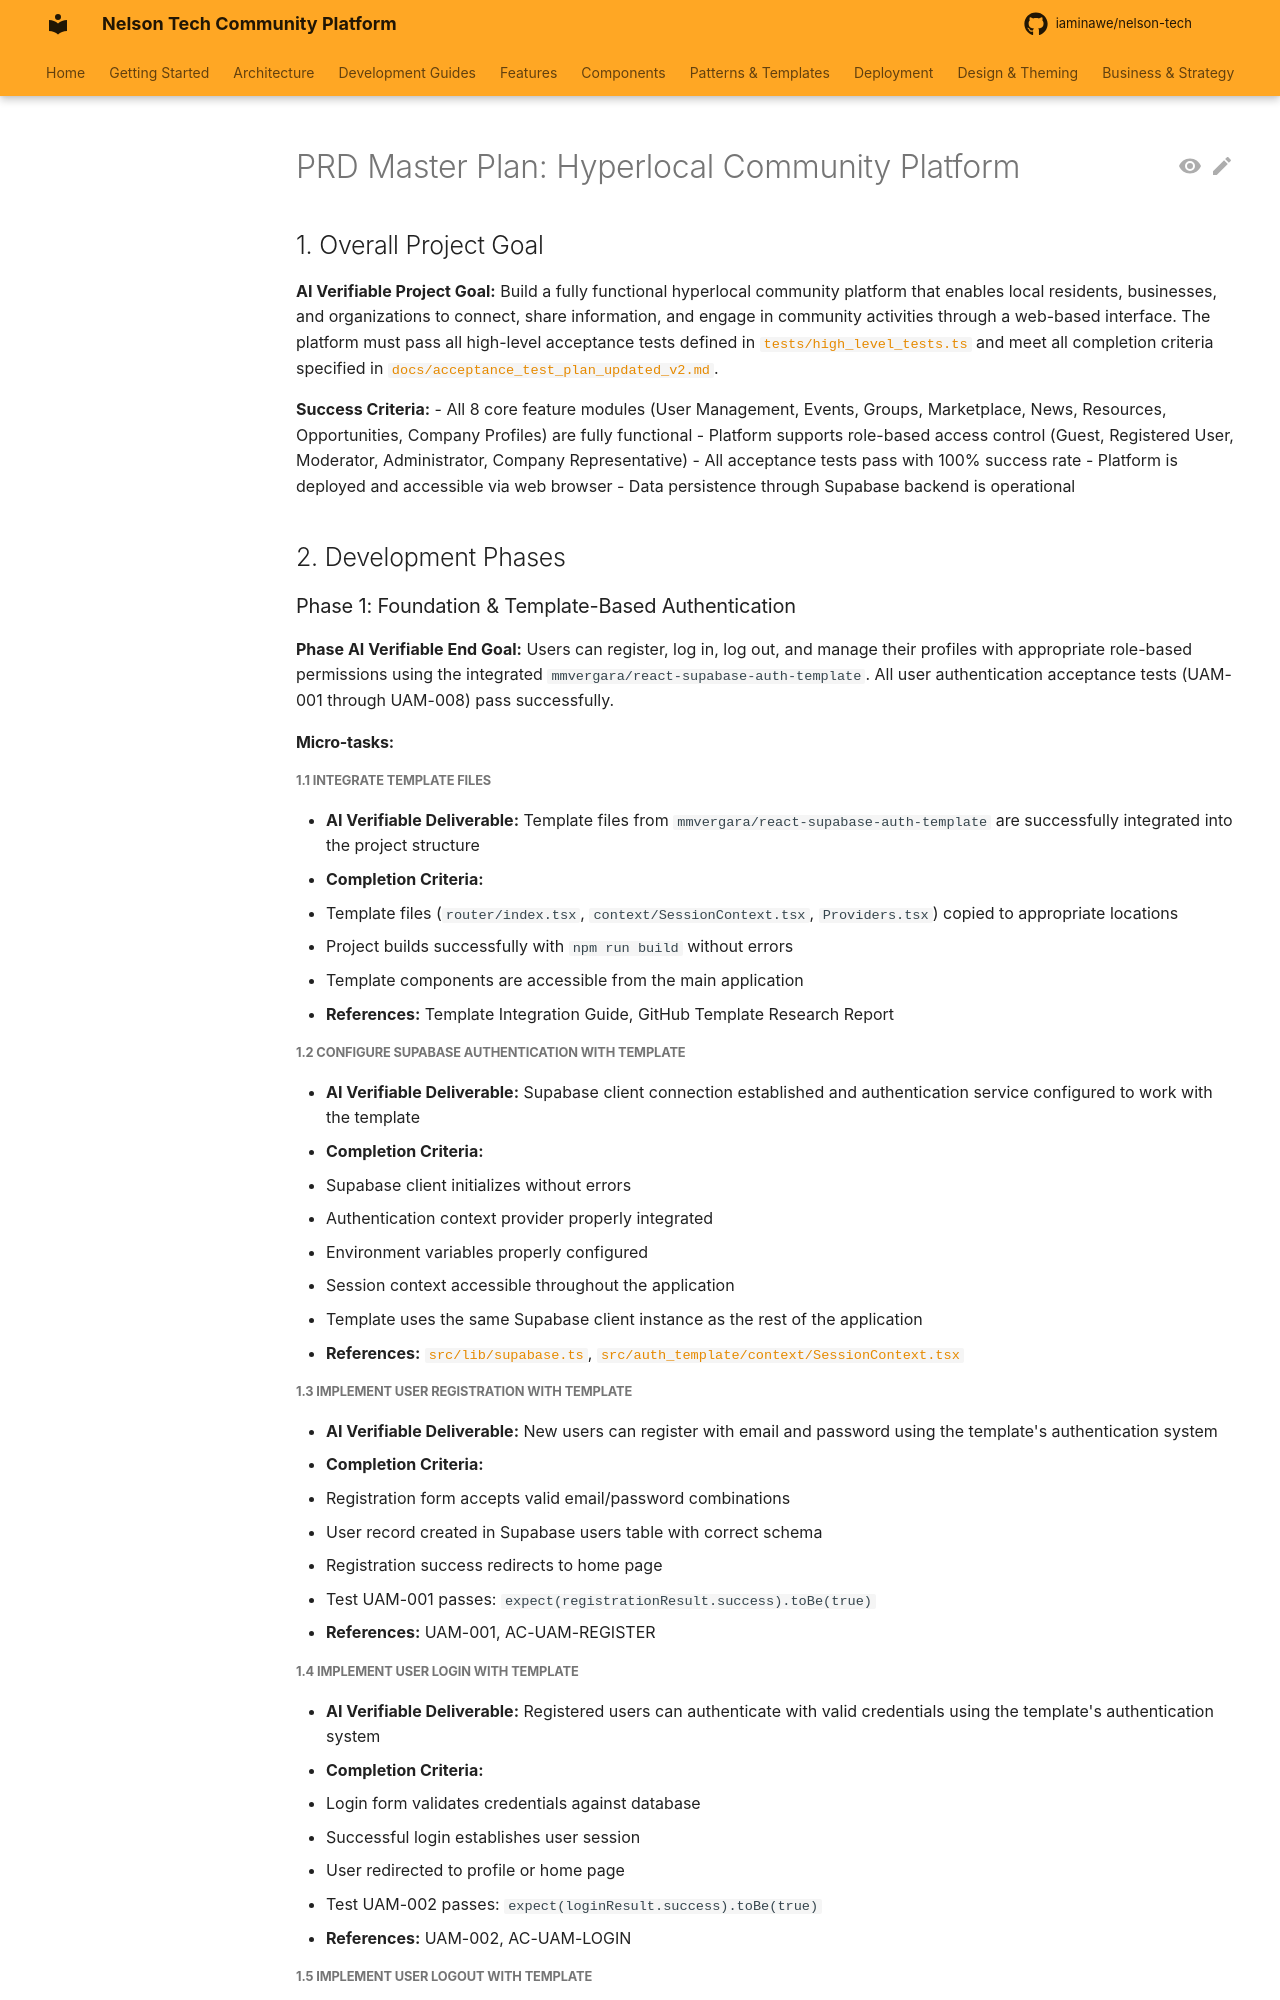

repository: iaminawe/uluntu · page: archive/PRDMasterPlan/index.html · generator: mkdocs

# PRD Master Plan: Hyperlocal Community Platform

## 1. Overall Project Goal

**AI Verifiable Project Goal:** Build a fully functional hyperlocal community platform that enables local residents, businesses, and organizations to connect, share information, and engage in community activities through a web-based interface. The platform must pass all high-level acceptance tests defined in [`tests/high_level_tests.ts`](../tests/high_level_tests.ts) and meet all completion criteria specified in [`docs/acceptance_test_plan_updated_v2.md`](./acceptance_test_plan_updated_v2.md).

**Success Criteria:** 
- All 8 core feature modules (User Management, Events, Groups, Marketplace, News, Resources, Opportunities, Company Profiles) are fully functional
- Platform supports role-based access control (Guest, Registered User, Moderator, Administrator, Company Representative)
- All acceptance tests pass with 100% success rate
- Platform is deployed and accessible via web browser
- Data persistence through Supabase backend is operational

## 2. Development Phases

### Phase 1: Foundation & Template-Based Authentication
**Phase AI Verifiable End Goal:** Users can register, log in, log out, and manage their profiles with appropriate role-based permissions using the integrated `mmvergara/react-supabase-auth-template`. All user authentication acceptance tests (UAM-001 through UAM-008) pass successfully.

#### Micro-tasks:

##### 1.1 Integrate Template Files
- **AI Verifiable Deliverable:** Template files from `mmvergara/react-supabase-auth-template` are successfully integrated into the project structure
- **Completion Criteria:**
  - Template files (`router/index.tsx`, `context/SessionContext.tsx`, `Providers.tsx`) copied to appropriate locations
  - Project builds successfully with `npm run build` without errors
  - Template components are accessible from the main application
- **References:** Template Integration Guide, GitHub Template Research Report

##### 1.2 Configure Supabase Authentication with Template
- **AI Verifiable Deliverable:** Supabase client connection established and authentication service configured to work with the template
- **Completion Criteria:**
  - Supabase client initializes without errors
  - Authentication context provider properly integrated
  - Environment variables properly configured
  - Session context accessible throughout the application
  - Template uses the same Supabase client instance as the rest of the application
- **References:** [`src/lib/supabase.ts`](../src/lib/supabase.ts), [`src/auth_template/context/SessionContext.tsx`](../src/auth_template/context/SessionContext.tsx)
